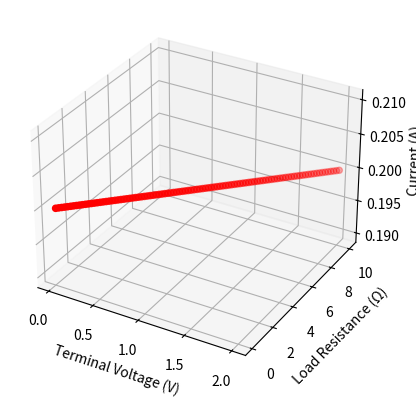

Write the Python code that produced this figure.
import numpy as np
import pandas as pd
import sympy as sp
import matplotlib.pyplot as plt
from mpl_toolkits.mplot3d import Axes3D

# Given data
voltage_cell = 1.58  # Volts
internal_resistance = 0.200  # Ohms
current_load = 8.50  # Amperes

# (a) Calculate terminal voltage
terminal_voltage = voltage_cell - current_load * internal_resistance

# (b) Calculate the load resistance using Ohm's law
load_resistance = terminal_voltage / current_load

# (c) Determine what's unreasonable about the results
# We need to check if the calculated values make sense.

unreasonable_results = []
if terminal_voltage < 0:
    unreasonable_results.append("Negative terminal voltage")
if load_resistance < 0:
    unreasonable_results.append("Negative load resistance")
if load_resistance > 100:
    unreasonable_results.append("Load resistance too high (unrealistic)")

# (d) List assumptions that are unreasonable or inconsistent
# Assumptions that may be unreasonable include the constant internal resistance
# and constant voltage of the alkaline cell.

# Print the results and unreasonable findings
print("(a) Terminal Voltage:", terminal_voltage, "Volts")
print("(b) Load Resistance:", load_resistance, "Ohms")
print("(c) Unreasonable Results:", unreasonable_results)

# Create a basic 3D visualization
fig = plt.figure()
ax = fig.add_subplot(111, projection='3d')

# Define a grid of values for terminal voltage, load resistance, and current
terminal_voltage_vals = np.linspace(0, 2, 100)
load_resistance_vals = np.linspace(0, 10, 100)
current_vals = terminal_voltage_vals / load_resistance_vals

# Create a 3D scatter plot
ax.scatter(terminal_voltage_vals, load_resistance_vals, current_vals, c='r', marker='o')

# Label axes
ax.set_xlabel('Terminal Voltage (V)')
ax.set_ylabel('Load Resistance (Ω)')
ax.set_zlabel('Current (A)')

# Show the plot
plt.show()
